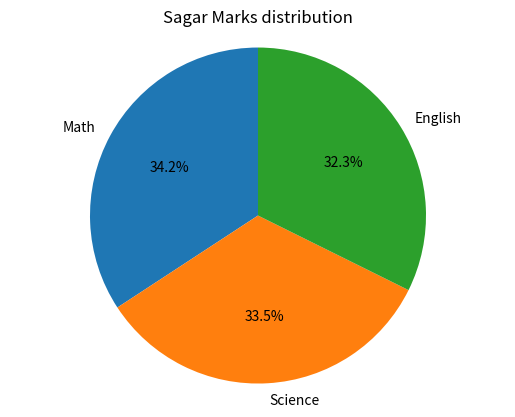

The matplotlib source for this figure:
import pandas as pd
import matplotlib.pyplot as plt



def dataframe(data_set):

    df =pd.DataFrame(data_set)

    print(df)

    sagar_row = df[df["Name"] == "Sagar"]

    subject_marks = sagar_row[['Math','Science','English']].values.flatten()

    label = ["Math","Science","English"]

    plt.pie(subject_marks,labels = label,autopct='%1.1f%%', startangle=90)

    plt.axis('equal')

    plt.title("Sagar Marks distribution")

    plt.show()


def main():

    data  = {
        "Name" :["Amit","Sagar","Pooja"],
        "Math" : [85,90,72],
        "Science":[92,88,90],
        "English":[75,85,82]
    }

    dataframe(data)

if __name__ == "__main__":
    main()